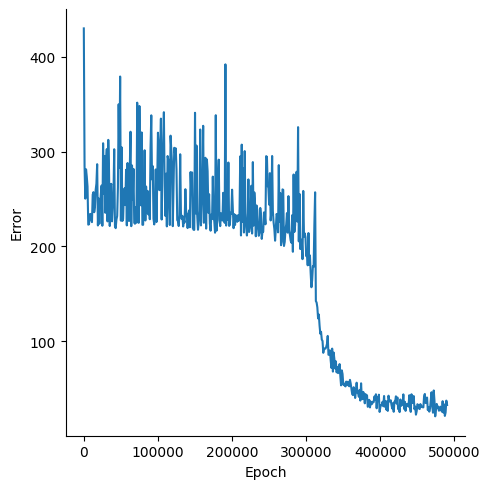

Source data for this figure (header and first rows):
, Epoch, Error
0, 0, 429.9
1, 1000, 284.7
2, 2000, 250.4
3, 3000, 281.3
4, 4000, 273.5
5, 5000, 263.1
6, 6000, 222.9
7, 7000, 223.3
8, 8000, 233.8
9, 9000, 234.2
10, 10000, 228.3
11, 11000, 225.6
12, 12000, 254.5
13, 13000, 257.2
14, 14000, 236
15, 15000, 241.5
16, 16000, 259.7
17, 17000, 266.2
18, 18000, 286.7
19, 19000, 222.1
20, 20000, 250.5
21, 21000, 223.8
22, 22000, 244.3
23, 23000, 255.4
24, 24000, 264.2
25, 25000, 221.7
26, 26000, 308.8
27, 27000, 255.5
28, 28000, 295.4
29, 29000, 235.4
30, 30000, 287.9
31, 31000, 302.7
32, 32000, 226.3
33, 33000, 312.3
34, 34000, 280.1
35, 35000, 221.5
36, 36000, 262.1
37, 37000, 266
38, 38000, 226.4
39, 39000, 241.7
40, 40000, 253.7
41, 41000, 302.5
42, 42000, 221.3
43, 43000, 219.2
44, 44000, 228.4
45, 45000, 232
46, 46000, 262.1
47, 47000, 349.9
48, 48000, 282.8
49, 49000, 379.2
50, 50000, 227.2
51, 51000, 304.5
52, 52000, 226.8
53, 53000, 228.7
54, 54000, 256.3
55, 55000, 261.3
56, 56000, 243.5
57, 57000, 280.8
58, 58000, 222.1
59, 59000, 287.9
... 431 more rows
